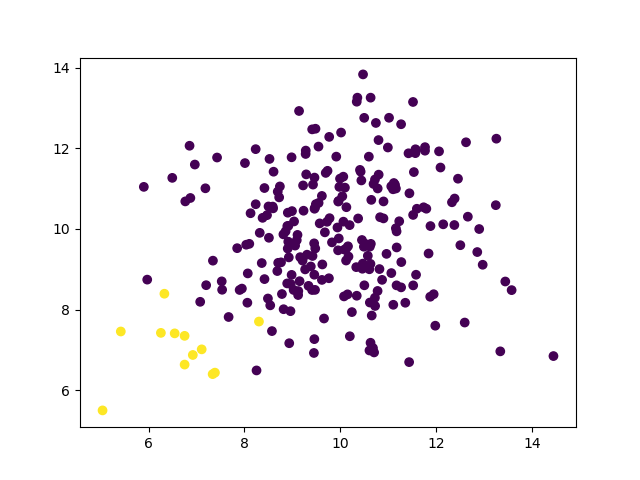

Values plotted in this chart, from the file beside it:
feature_0, feature_1, label
6.33, 8.396, 1.0
7.336, 6.404, 1.0
8.301, 7.707, 1.0
6.257, 7.426, 1.0
7.384, 6.441, 1.0
5.041, 5.505, 1.0
6.752, 6.641, 1.0
6.752, 7.352, 1.0
5.422, 7.46, 1.0
6.545, 7.414, 1.0
7.108, 7.018, 1.0
6.923, 6.879, 1.0
8.781, 8.389, 0.0
11.76, 12.03, 0.0
8.811, 9.867, 0.0
9.334, 8.591, 0.0
10.96, 9.383, 0.0
12.09, 11.52, 0.0
12.38, 10.75, 0.0
9.951, 9.472, 0.0
9.913, 11.79, 0.0
9.991, 11.25, 0.0
10.45, 9.727, 0.0
8.509, 9.782, 0.0
9.409, 8.488, 0.0
11.1, 10.98, 0.0
11.16, 11, 0.0
8.702, 9.162, 0.0
8.318, 9.905, 0.0
11.88, 10.07, 0.0
9.137, 12.92, 0.0
8.982, 8.863, 0.0
12.37, 10.1, 0.0
12.96, 9.114, 0.0
9.148, 8.707, 0.0
11.17, 9.543, 0.0
9.21, 9.216, 0.0
12.5, 9.598, 0.0
9.447, 6.928, 0.0
10.63, 13.25, 0.0
7.201, 8.607, 0.0
10.61, 9.563, 0.0
8.606, 11.42, 0.0
9.977, 11.04, 0.0
10.2, 7.342, 0.0
8.068, 8.899, 0.0
11.84, 9.392, 0.0
10.17, 9.317, 0.0
12.59, 7.682, 0.0
8.035, 9.61, 0.0
7.946, 8.523, 0.0
8.127, 10.39, 0.0
10.16, 9.571, 0.0
9.275, 11.86, 0.0
9.221, 11.08, 0.0
8.1, 9.632, 0.0
11.58, 11.96, 0.0
13.44, 8.699, 0.0
11.58, 8.866, 0.0
8.416, 11.01, 0.0
... 196 more rows
